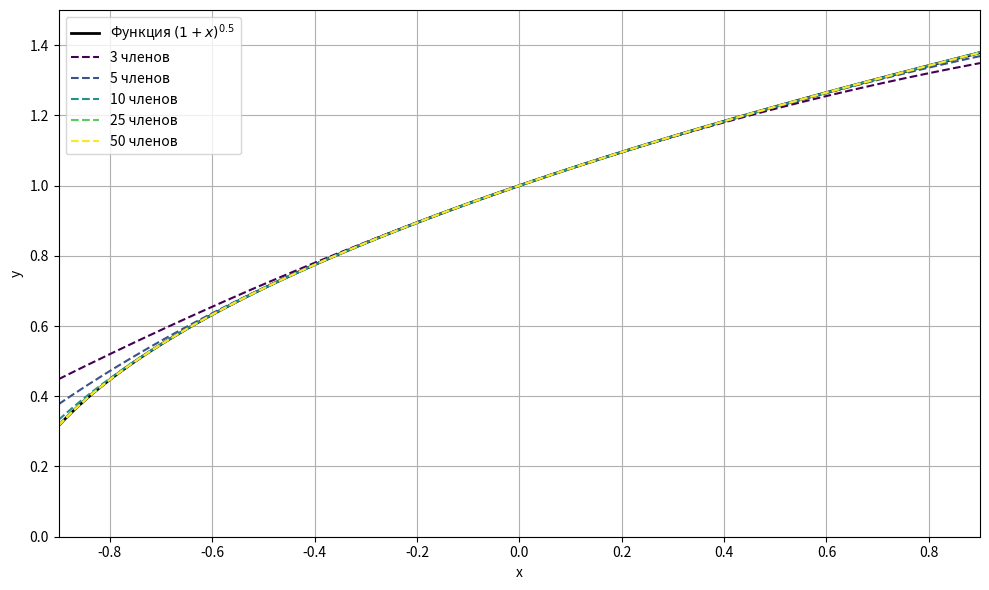

Recreate this plot in Python.
import numpy as np
import matplotlib.pyplot as plt

def taylor_coeffs_binomial(degree, n_max, point=0):
    coeffs = []
    for n in range(n_max + 1):
        if n == 0:
            coeff = (1 + point) ** degree
        else:
            prev_coeff = coeffs[-1]
            coeff = prev_coeff * (degree - n + 1) / n * (1/(1+point))
        coeffs.append(coeff)
    return coeffs

def taylor_series_at_point(x_vals, coeffs, point=0):
    result = np.zeros_like(x_vals, dtype=float)
    for n, c in enumerate(coeffs):
        result += c * ((x_vals - point) ** n)
    return result

degree = 0.5
expansion_point = 0
x_min, x_max = -0.9, 0.9
n_vals = [3, 5, 10, 25, 50]

x = np.linspace(x_min, x_max, 500)
y_exact = (1 + x) ** degree

plt.figure(figsize=(10, 6))
plt.plot(x, y_exact, 'k-', linewidth=2, 
         label=f'Функция $(1+x)^{{{degree}}}$')

colors = plt.cm.viridis(np.linspace(0, 1, len(n_vals)))

for N, color in zip(n_vals, colors):
    coeffs = taylor_coeffs_binomial(degree, N-1, expansion_point)
    y_approx = taylor_series_at_point(x, coeffs, expansion_point)
    plt.plot(x, y_approx, '--', color=color, 
             label=f'{N} членов')

plt.xlabel('x')
plt.ylabel('y')
plt.legend()
plt.grid(True)
plt.xlim(x_min, x_max)
plt.ylim(0, 1.5)
plt.tight_layout()
plt.show()
